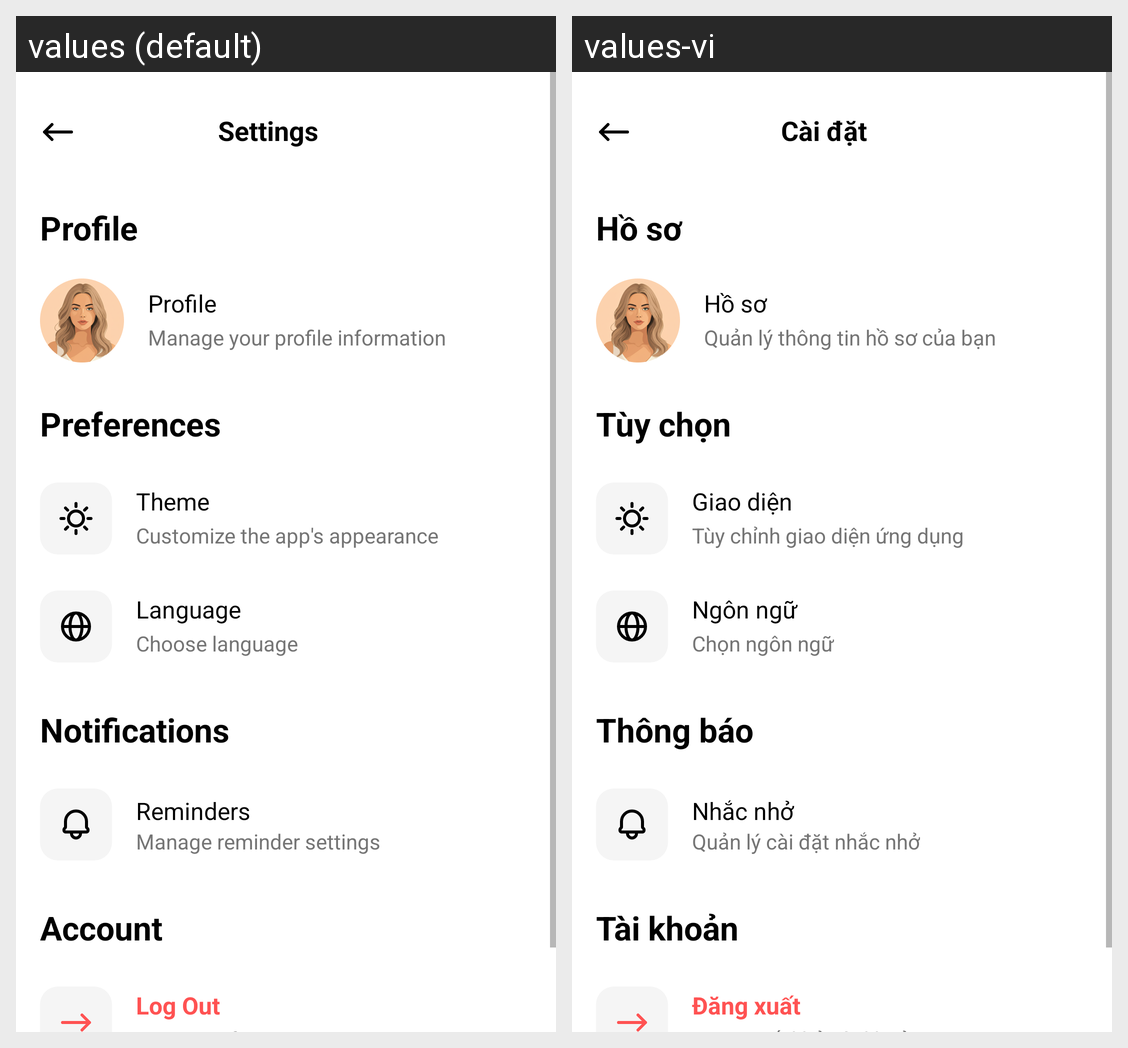

Here is an Android app screen in its default locale and in the app's own translations. Write out the translated-string differences for the strings that appear on this screen.
Android screen res/layout/fragment_settings.xml rendered under 2 locales, left to right: values (default), values-vi. Device: Nexus 5 (rendered at 1080×1920; each locale shown at half size, 540×960, under a caption strip naming it); theme Theme.HabitTracker.
Strings drawn on this screen, with the default value and each locale's value (text and hints the layout hard-codes, and strings that could not be matched under every locale, appear in the picture but are not listed):

settings
  values: Settings
  values-vi: Cài đặt

profile
  values: Profile
  values-vi: Hồ sơ

profile_desc
  values: Manage your profile information
  values-vi: Quản lý thông tin hồ sơ của bạn

preferences
  values: Preferences
  values-vi: Tùy chọn

theme
  values: Theme
  values-vi: Giao diện

theme_desc
  values: Customize the app's appearance
  values-vi: Tùy chỉnh giao diện ứng dụng

language
  values: Language
  values-vi: Ngôn ngữ

choose_language
  values: Choose language
  values-vi: Chọn ngôn ngữ

notifications
  values: Notifications
  values-vi: Thông báo

reminders
  values: Reminders
  values-vi: Nhắc nhở

reminders_desc
  values: Manage reminder settings
  values-vi: Quản lý cài đặt nhắc nhở

account
  values: Account
  values-vi: Tài khoản

logout
  values: Log Out
  values-vi: Đăng xuất
